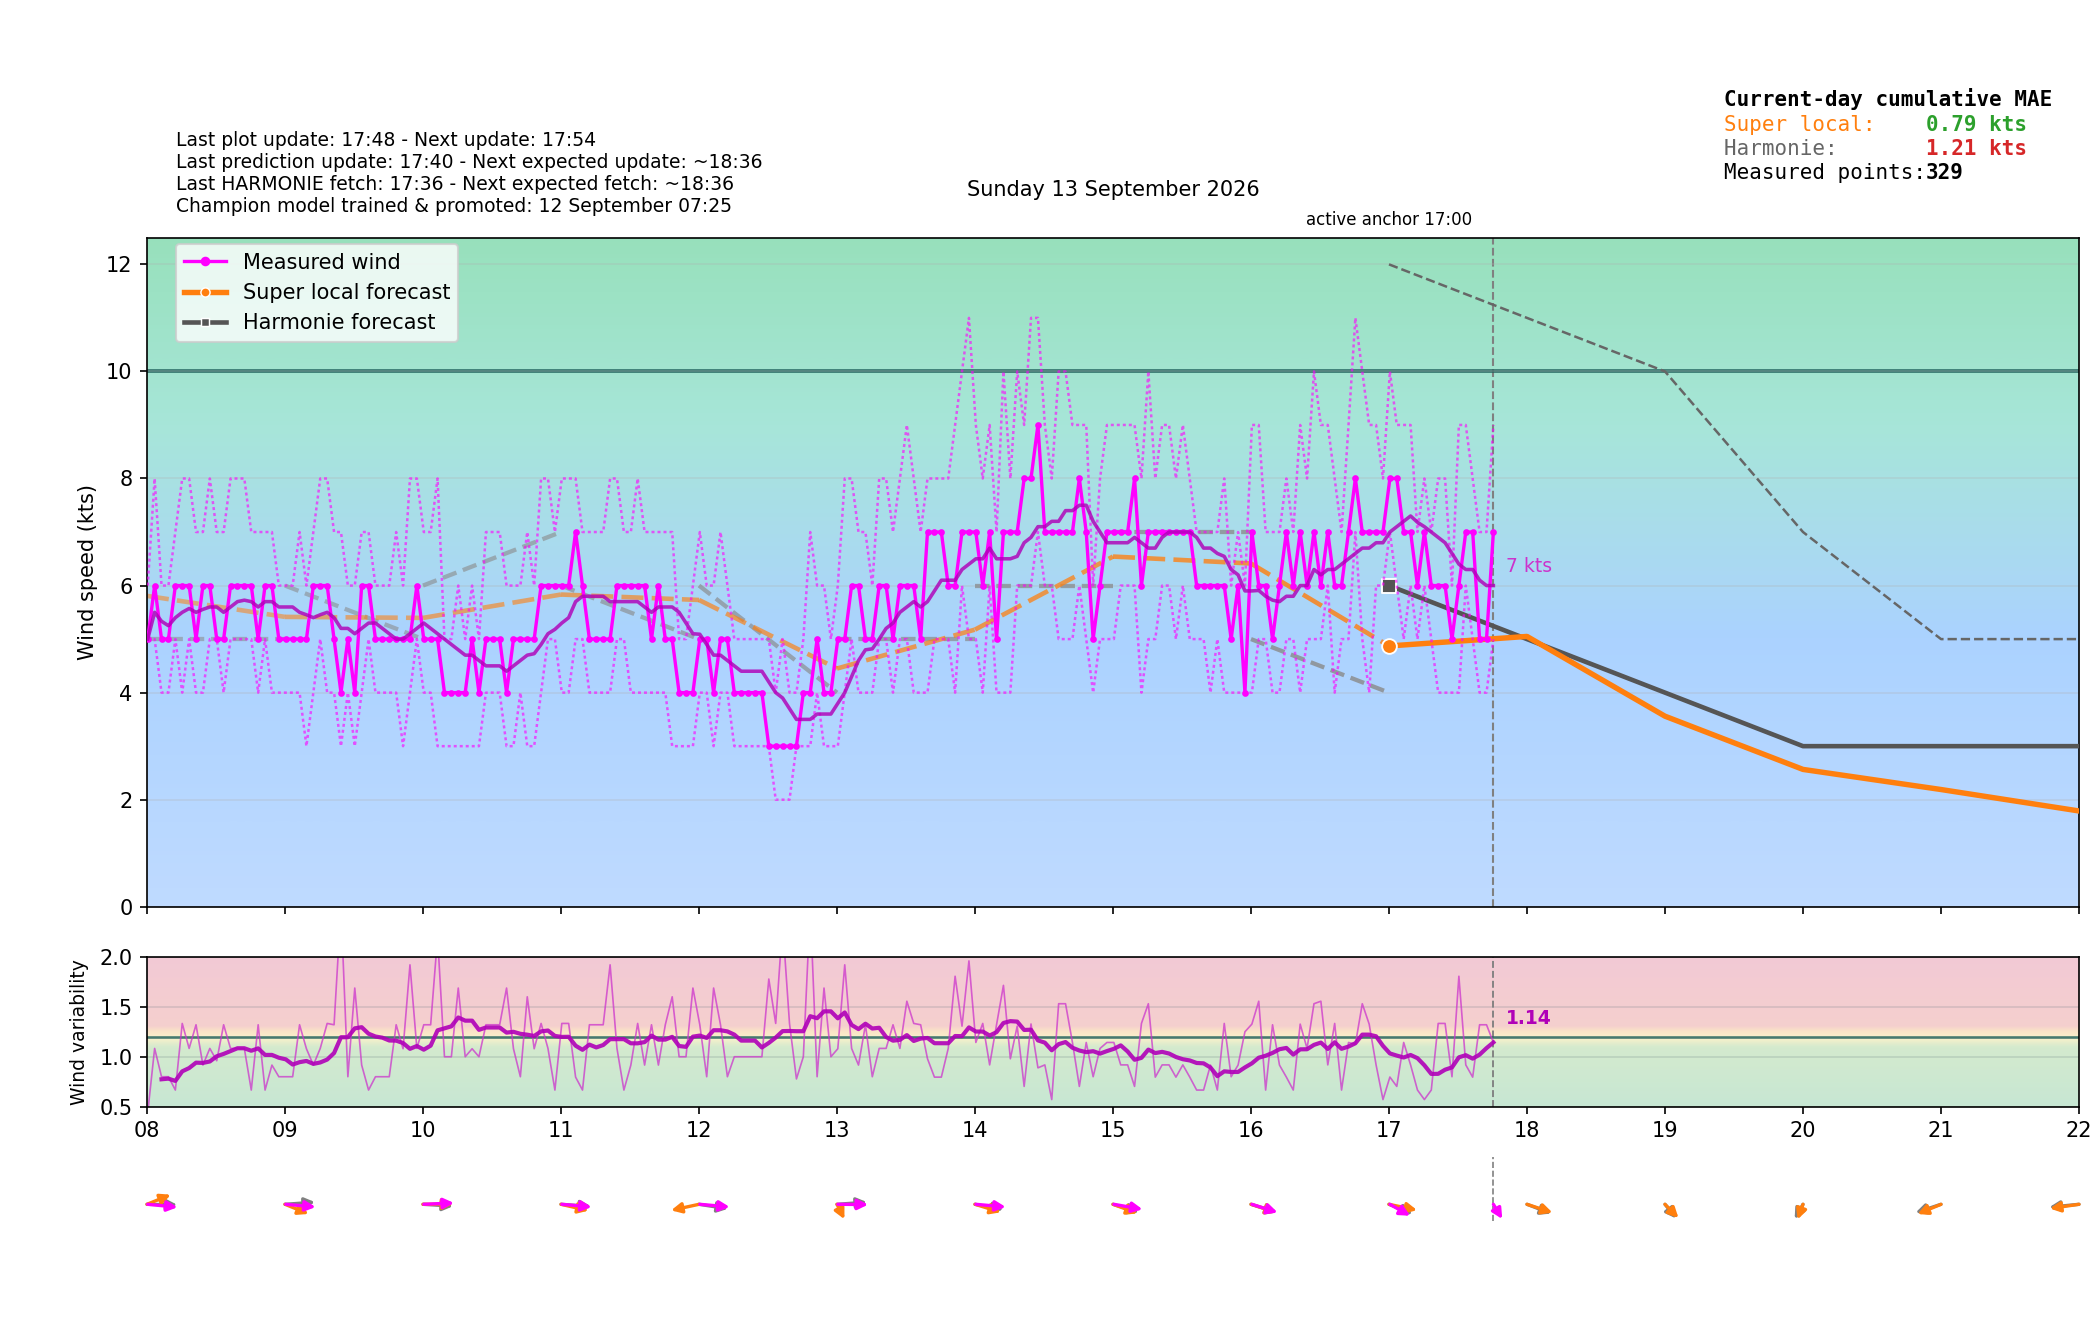

The table this chart was drawn from, first rows:
time_local, is_forecast_grid, is_actual_observation, forecast_wind_speed, forecast_wind_min, forecast_wind_max, forecast_wind_dir_deg, lstm_pred_wind_speed_full, lstm_pred_wind_dir_deg_full, lstm_pred_wind_speed, lstm_pred_wind_dir_deg, actual_wind_speed, actual_wind_min, actual_wind_max, actual_wind_dir_deg, is_future, hour_local, minute_local
2026-09-13T00:00:00+0200, True, False, 12.0, 12.0, 21.0, 241.0, , 229.4, , , , , , , False, 00, 0
2026-09-13T00:00:16+0200, False, True, , , , , , , , , 10.0, 5.0, 14.0, 218.0, False, 00, 0
2026-09-13T00:03:16+0200, False, True, , , , , , , , , 10.0, 6.0, 15.0, 223.0, False, 00, 3
2026-09-13T00:06:00+0200, True, False, 11.9, 11.9, 20.8, 241.2, , 230.4, , , , , , , False, 00, 6
2026-09-13T00:06:16+0200, False, True, , , , , , , , , 12.0, 9.0, 16.0, 229.0, False, 00, 6
2026-09-13T00:09:16+0200, False, True, , , , , , , , , 11.0, 7.0, 14.0, 224.0, False, 00, 9
2026-09-13T00:12:00+0200, True, False, 11.8, 11.8, 20.6, 241.4, , 231.3, , , , , , , False, 00, 12
2026-09-13T00:12:16+0200, False, True, , , , , , , , , 10.0, 8.0, 14.0, 223.0, False, 00, 12
2026-09-13T00:15:16+0200, False, True, , , , , , , , , 9.0, 7.0, 12.0, 231.0, False, 00, 15
2026-09-13T00:18:00+0200, True, False, 11.7, 11.7, 20.4, 241.6, , 232.2, , , , , , , False, 00, 18
2026-09-13T00:18:16+0200, False, True, , , , , , , , , 9.0, 7.0, 12.0, 228.0, False, 00, 18
2026-09-13T00:21:17+0200, False, True, , , , , , , , , 10.0, 6.0, 17.0, 223.0, False, 00, 21
2026-09-13T00:24:00+0200, True, False, 11.6, 11.6, 20.2, 241.8, , 233.1, , , , , , , False, 00, 24
2026-09-13T00:24:16+0200, False, True, , , , , , , , , 9.0, 6.0, 12.0, 231.0, False, 00, 24
2026-09-13T00:27:16+0200, False, True, , , , , , , , , 9.0, 7.0, 13.0, 227.0, False, 00, 27
2026-09-13T00:30:00+0200, True, False, 11.5, 11.5, 20.0, 242.0, , 234, , , , , , , False, 00, 30
2026-09-13T00:30:16+0200, False, True, , , , , , , , , 10.0, 7.0, 15.0, 233.0, False, 00, 30
2026-09-13T00:33:16+0200, False, True, , , , , , , , , 10.0, 7.0, 12.0, 234.0, False, 00, 33
2026-09-13T00:36:00+0200, True, False, 11.4, 11.4, 19.8, 242.2, , 234.9, , , , , , , False, 00, 36
2026-09-13T00:36:16+0200, False, True, , , , , , , , , 9.0, 7.0, 12.0, 235.0, False, 00, 36
2026-09-13T00:39:16+0200, False, True, , , , , , , , , 9.0, 8.0, 12.0, 231.0, False, 00, 39
2026-09-13T00:42:00+0200, True, False, 11.3, 11.3, 19.6, 242.4, , 235.8, , , , , , , False, 00, 42
2026-09-13T00:42:16+0200, False, True, , , , , , , , , 9.0, 7.0, 11.0, 227.0, False, 00, 42
2026-09-13T00:45:16+0200, False, True, , , , , , , , , 9.0, 7.0, 13.0, 233.0, False, 00, 45
2026-09-13T00:48:00+0200, True, False, 11.2, 11.2, 19.4, 242.6, , 236.8, , , , , , , False, 00, 48
2026-09-13T00:48:16+0200, False, True, , , , , , , , , 9.0, 7.0, 12.0, 227.0, False, 00, 48
2026-09-13T00:51:16+0200, False, True, , , , , , , , , 8.0, 5.0, 13.0, 231.0, False, 00, 51
2026-09-13T00:54:00+0200, True, False, 11.1, 11.1, 19.2, 242.8, , 237.7, , , , , , , False, 00, 54
2026-09-13T00:54:16+0200, False, True, , , , , , , , , 8.0, 7.0, 11.0, 229.0, False, 00, 54
2026-09-13T00:57:16+0200, False, True, , , , , , , , , 9.0, 6.0, 12.0, 227.0, False, 00, 57
2026-09-13T01:00:00+0200, True, False, 11.0, 11.0, 19.0, 243.0, 9.201, 238.6, , , , , , , False, 01, 0
2026-09-13T01:00:16+0200, False, True, , , , , , , , , 9.0, 7.0, 12.0, 227.0, False, 01, 0
2026-09-13T01:03:26+0200, False, True, , , , , , , , , 8.0, 7.0, 10.0, 227.0, False, 01, 3
2026-09-13T01:06:00+0200, True, False, 11.1, 11.1, 19.3, 243.8, 9.201, 239, , , , , , , False, 01, 6
2026-09-13T01:06:31+0200, False, True, , , , , , , , , 7.0, 5.0, 10.0, 218.0, False, 01, 6
2026-09-13T01:09:17+0200, False, True, , , , , , , , , 10.0, 7.0, 15.0, 223.0, False, 01, 9
2026-09-13T01:12:00+0200, True, False, 11.2, 11.2, 19.6, 244.6, 9.201, 239.4, , , , , , , False, 01, 12
2026-09-13T01:12:21+0200, False, True, , , , , , , , , 9.0, 6.0, 12.0, 216.0, False, 01, 12
2026-09-13T01:15:17+0200, False, True, , , , , , , , , 10.0, 8.0, 13.0, 219.0, False, 01, 15
2026-09-13T01:18:00+0200, True, False, 11.3, 11.3, 19.9, 245.4, 9.202, 239.8, , , , , , , False, 01, 18
2026-09-13T01:18:17+0200, False, True, , , , , , , , , 9.0, 6.0, 12.0, 226.0, False, 01, 18
2026-09-13T01:21:17+0200, False, True, , , , , , , , , 11.0, 7.0, 15.0, 220.0, False, 01, 21
2026-09-13T01:24:00+0200, True, False, 11.4, 11.4, 20.2, 246.2, 9.202, 240.2, , , , , , , False, 01, 24
2026-09-13T01:24:17+0200, False, True, , , , , , , , , 9.0, 7.0, 11.0, 224.0, False, 01, 24
2026-09-13T01:27:17+0200, False, True, , , , , , , , , 7.0, 5.0, 10.0, 222.0, False, 01, 27
2026-09-13T01:30:00+0200, True, False, 11.5, 11.5, 20.5, 247.0, 9.202, 240.6, , , , , , , False, 01, 30
2026-09-13T01:30:19+0200, False, True, , , , , , , , , 9.0, 7.0, 12.0, 222.0, False, 01, 30
2026-09-13T01:33:17+0200, False, True, , , , , , , , , 8.0, 7.0, 10.0, 224.0, False, 01, 33
2026-09-13T01:36:00+0200, True, False, 11.6, 11.6, 20.8, 247.8, 9.202, 241, , , , , , , False, 01, 36
2026-09-13T01:36:17+0200, False, True, , , , , , , , , 7.0, 5.0, 10.0, 222.0, False, 01, 36
2026-09-13T01:39:17+0200, False, True, , , , , , , , , 8.0, 6.0, 11.0, 225.0, False, 01, 39
2026-09-13T01:42:00+0200, True, False, 11.7, 11.7, 21.1, 248.6, 9.202, 241.4, , , , , , , False, 01, 42
2026-09-13T01:42:16+0200, False, True, , , , , , , , , 8.0, 7.0, 11.0, 218.0, False, 01, 42
2026-09-13T01:45:17+0200, False, True, , , , , , , , , 7.0, 6.0, 9.0, 223.0, False, 01, 45
2026-09-13T01:48:00+0200, True, False, 11.8, 11.8, 21.4, 249.4, 9.202, 241.8, , , , , , , False, 01, 48
2026-09-13T01:48:18+0200, False, True, , , , , , , , , 7.0, 4.0, 11.0, 225.0, False, 01, 48
2026-09-13T01:51:17+0200, False, True, , , , , , , , , 9.0, 7.0, 12.0, 224.0, False, 01, 51
2026-09-13T01:54:00+0200, True, False, 11.9, 11.9, 21.7, 250.2, 9.202, 242.2, , , , , , , False, 01, 54
2026-09-13T01:54:17+0200, False, True, , , , , , , , , 9.0, 7.0, 12.0, 223.0, False, 01, 54
2026-09-13T01:57:17+0200, False, True, , , , , , , , , 7.0, 6.0, 10.0, 220.0, False, 01, 57
... 533 more rows
